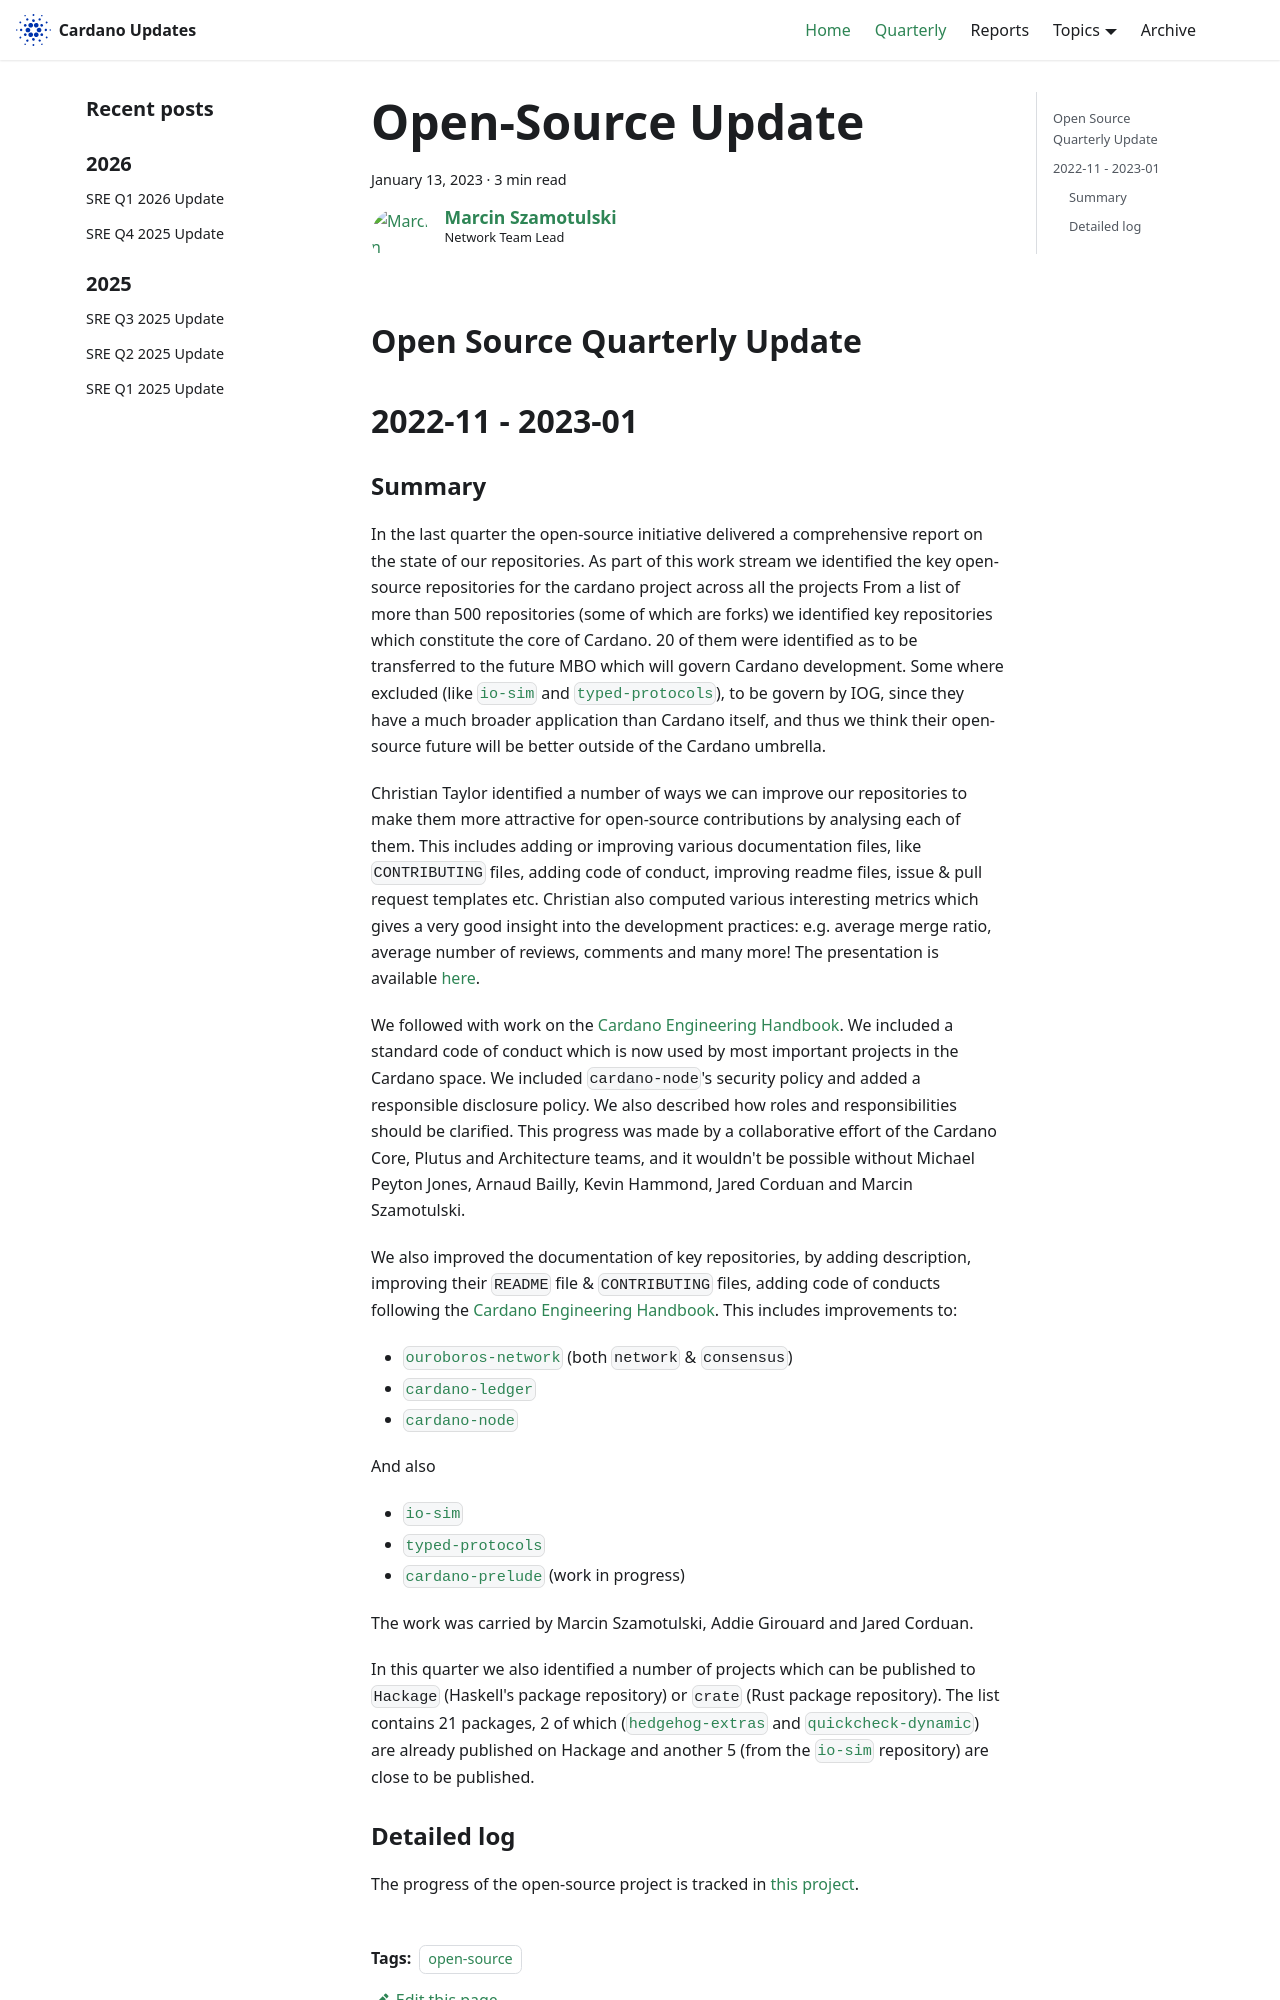

repository: IntersectMBO/cardano-updates · page: quarterly/2023-01-13-open-source/index.html · generator: docusaurus

---
title: Open-Source Update
slug: 2023-01-13-open-source
authors: coot
tags: [open-source]
hide_table_of_contents: false
---

## Open Source Quarterly Update
## 2022-11 - 2023-01

### Summary

In the last quarter the open-source initiative delivered a comprehensive report
on the state of our repositories.  As part of this work stream we
identified the key open-source repositories for the cardano project across all
the projects  From a list of more than 500 repositories (some of which are
forks) we identified key repositories which constitute the core of Cardano.
20 of them were identified as to be transferred to the future MBO which will
govern Cardano development.  Some where excluded (like [`io-sim`] and
[`typed-protocols`]), to be govern by IOG, since they have a much broader
application than Cardano itself, and thus we think their open-source future
will be better outside of the Cardano umbrella.

Christian Taylor identified a number of ways we can improve our repositories to
make them more attractive for open-source contributions by analysing each of
them.  This includes adding or improving various documentation files, like
`CONTRIBUTING` files, adding code of conduct, improving readme files, issue
& pull request templates etc.  Christian also computed various interesting
metrics which gives a very good insight into the development practices: e.g.
average merge ratio, average number of reviews, comments and many more!  The
presentation is available [here][open-source-presentation].

We followed with work on the [Cardano Engineering Handbook][CEH].  We included
a standard code of conduct which is now used by most important projects in the
Cardano space.  We included `cardano-node`'s security policy and added
a responsible disclosure policy.  We also described how roles and
responsibilities should be clarified.  This progress was made by
a collaborative effort of the Cardano Core, Plutus and Architecture teams, and
it wouldn't be possible without Michael Peyton Jones, Arnaud Bailly, Kevin
Hammond, Jared Corduan and Marcin Szamotulski.

We also improved the documentation of key repositories, by adding description,
improving their `README` file & `CONTRIBUTING` files, adding code of conducts
following the [Cardano Engineering Handbook][CEH].  This includes improvements to:

* [`ouroboros-network`] (both `network` & `consensus`)
* [`cardano-ledger`]
* [`cardano-node`]

And also

* [`io-sim`]
* [`typed-protocols`]
* [`cardano-prelude`] (work in progress)

The work was carried by Marcin Szamotulski, Addie Girouard and  Jared Corduan. 


In this quarter we also identified a number of projects which can be published to
`Hackage` (Haskell's package repository) or `crate` (Rust package repository).
The list contains 21 packages, 2 of which ([`hedgehog-extras`] and
[`quickcheck-dynamic`]) are already published on Hackage and another 5 (from
the [`io-sim`] repository) are close to be published.
